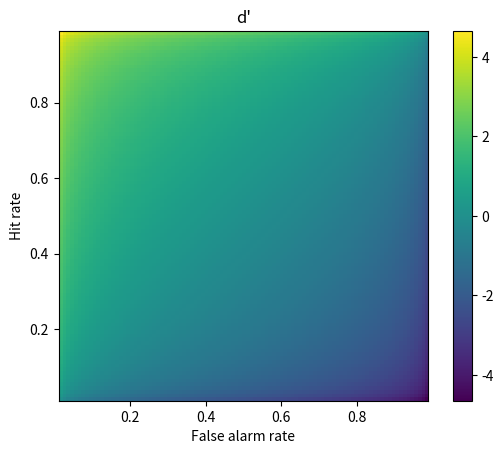
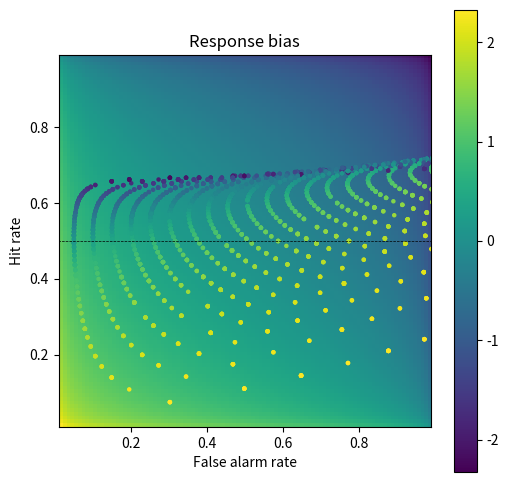
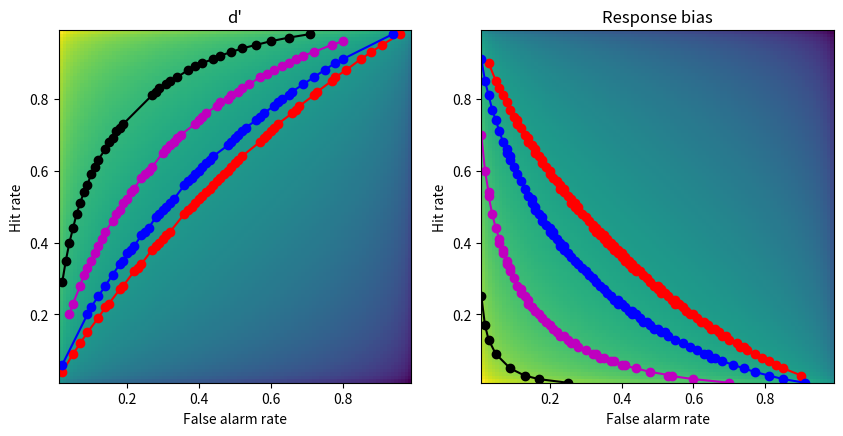

Write the Python code that produced these figures, in order.
import numpy as np
import matplotlib.pyplot as plt
import scipy.stats as stats

## example from the slides

# step 1
hitP = 22/30
faP  =  3/30

# step 2
hitZ = stats.norm.ppf(hitP)
faZ  = stats.norm.ppf(faP)

# step 3
dPrime = hitZ-faZ

print(dPrime)

## failure scenarios and their resolutions

hitZ = stats.norm.ppf(0/30)
faZ  = stats.norm.ppf(22/30)

print(hitZ-faZ)

## 2D d' space

# response probabilities
x  = np.arange(.01,1,.01)

# generate the space using tile expansion
dp = np.tile(stats.norm.ppf(x),(99,1)).T - np.tile(stats.norm.ppf(x),(99,1))


# show the 2D d' space
plt.imshow(dp,extent=[x[0],x[-1],x[0],x[-1]],origin='lower')
plt.xlabel('False alarm rate')
plt.ylabel('Hit rate')
plt.title("d'")
plt.colorbar()
plt.show()

import numpy as np
import matplotlib.pyplot as plt
import scipy.stats as stats

## run experiment

# number of 'trials' in the experiment
N = 50 # actual trials is 2N

# number of experiment repetitions
numExps = 10000

# initialize
Fscores     = np.zeros(numExps)
dPrimes     = np.zeros(numExps)
specificity = np.zeros(numExps)


### run the experiment!
for expi in range(numExps):
    
    # generate data
    H = np.random.randint(1,N)  # hits
    M = N-H                     # misses
    CR = np.random.randint(1,N) # correct rejections
    FA = N-CR                   # false alarms
    
    # Fscore
    Fscores[expi] = H / (H+(FA+M)/2)
    
    # specificity
    specificity[expi] = CR/(CR+FA)
    
    # d'
    dPrimes[expi] = stats.norm.ppf(H/N) - stats.norm.ppf(FA/N)
    
    
    # not used here...
    precision = H/(H+FA)
    recall    = H/(H+M)


## let's see how they relate to each other!

fig = plt.subplots(1,figsize=(6,6))

plt.scatter(dPrimes,Fscores,s=5,c=specificity)
plt.plot([-4,4],[.5,.5],'k--',linewidth=.5)
plt.plot([0,0],[0,1],'k--',linewidth=.5)
plt.xlabel('d-prime')
plt.ylabel('F-score')
plt.title('Correlation = %g' %np.round(np.corrcoef(Fscores,dPrimes)[1,0],3))

plt.show()

import numpy as np
import matplotlib.pyplot as plt
import scipy.stats as stats

## example from the slides

# step 1
hitP = 22/30
faP  =  3/30

# step 2
hitZ = stats.norm.ppf(hitP)
faZ  = stats.norm.ppf(faP)

# step 3
respBias = -(hitZ+faZ)/2

print(respBias)

## 2D bias space

# response probabilities
x  = np.arange(.01,1,.01)

# generate the space using tile expansion
rb = -( np.tile(stats.norm.ppf(x),(99,1)).T + np.tile(stats.norm.ppf(x),(99,1)) )/2


# show the 2D response bias space
plt.imshow(rb,extent=[x[0],x[-1],x[0],x[-1]],origin='lower')
plt.xlabel('False alarm rate')
plt.ylabel('Hit rate')
plt.title('Response bias')
plt.colorbar()
plt.show()

import numpy as np
import matplotlib.pyplot as plt
import scipy.stats as stats

## first, re-create the dp and rb matrices from previous lectures

x  = np.arange(.01,1,.01)
dp = np.tile(stats.norm.ppf(x),(99,1)).T - np.tile(stats.norm.ppf(x),(99,1))
rb = -( np.tile(stats.norm.ppf(x),(99,1)).T + np.tile(stats.norm.ppf(x),(99,1)) )/2

## create the 2D bias spaces and plot their ROC curves

rb2plot = [.3, .5, .9, 1.5] # d'/bias levels 
tol = .01 # tolerance for matching levels
colorz = 'rbmk'

# setup the figure
fig,ax = plt.subplots(1,2,figsize=(10,5))

# show the 2D spaces
ax[0].imshow(dp,extent=[x[0],x[-1],x[0],x[-1]],origin='lower')
ax[0].set_xlabel('False alarm rate')
ax[0].set_ylabel('Hit rate')
ax[0].set_title("d'")

ax[1].imshow(rb,extent=[x[0],x[-1],x[0],x[-1]],origin='lower')
ax[1].set_xlabel('False alarm rate')
ax[1].set_ylabel('Hit rate')
ax[1].set_title('Response bias')



### now draw the isocontours
for i in range(len(rb2plot)):
    
    # find d' points
    idx = np.where((dp>rb2plot[i]-tol) & (dp<rb2plot[i]+tol))
    ax[0].plot(x[idx[1]],x[idx[0]],'o-',color=colorz[i])
    
    # find bias points
    idx = np.where((rb>rb2plot[i]-tol) & (rb<rb2plot[i]+tol))
    ax[1].plot(x[idx[1]],x[idx[0]],'o-',color=colorz[i])


plt.show()